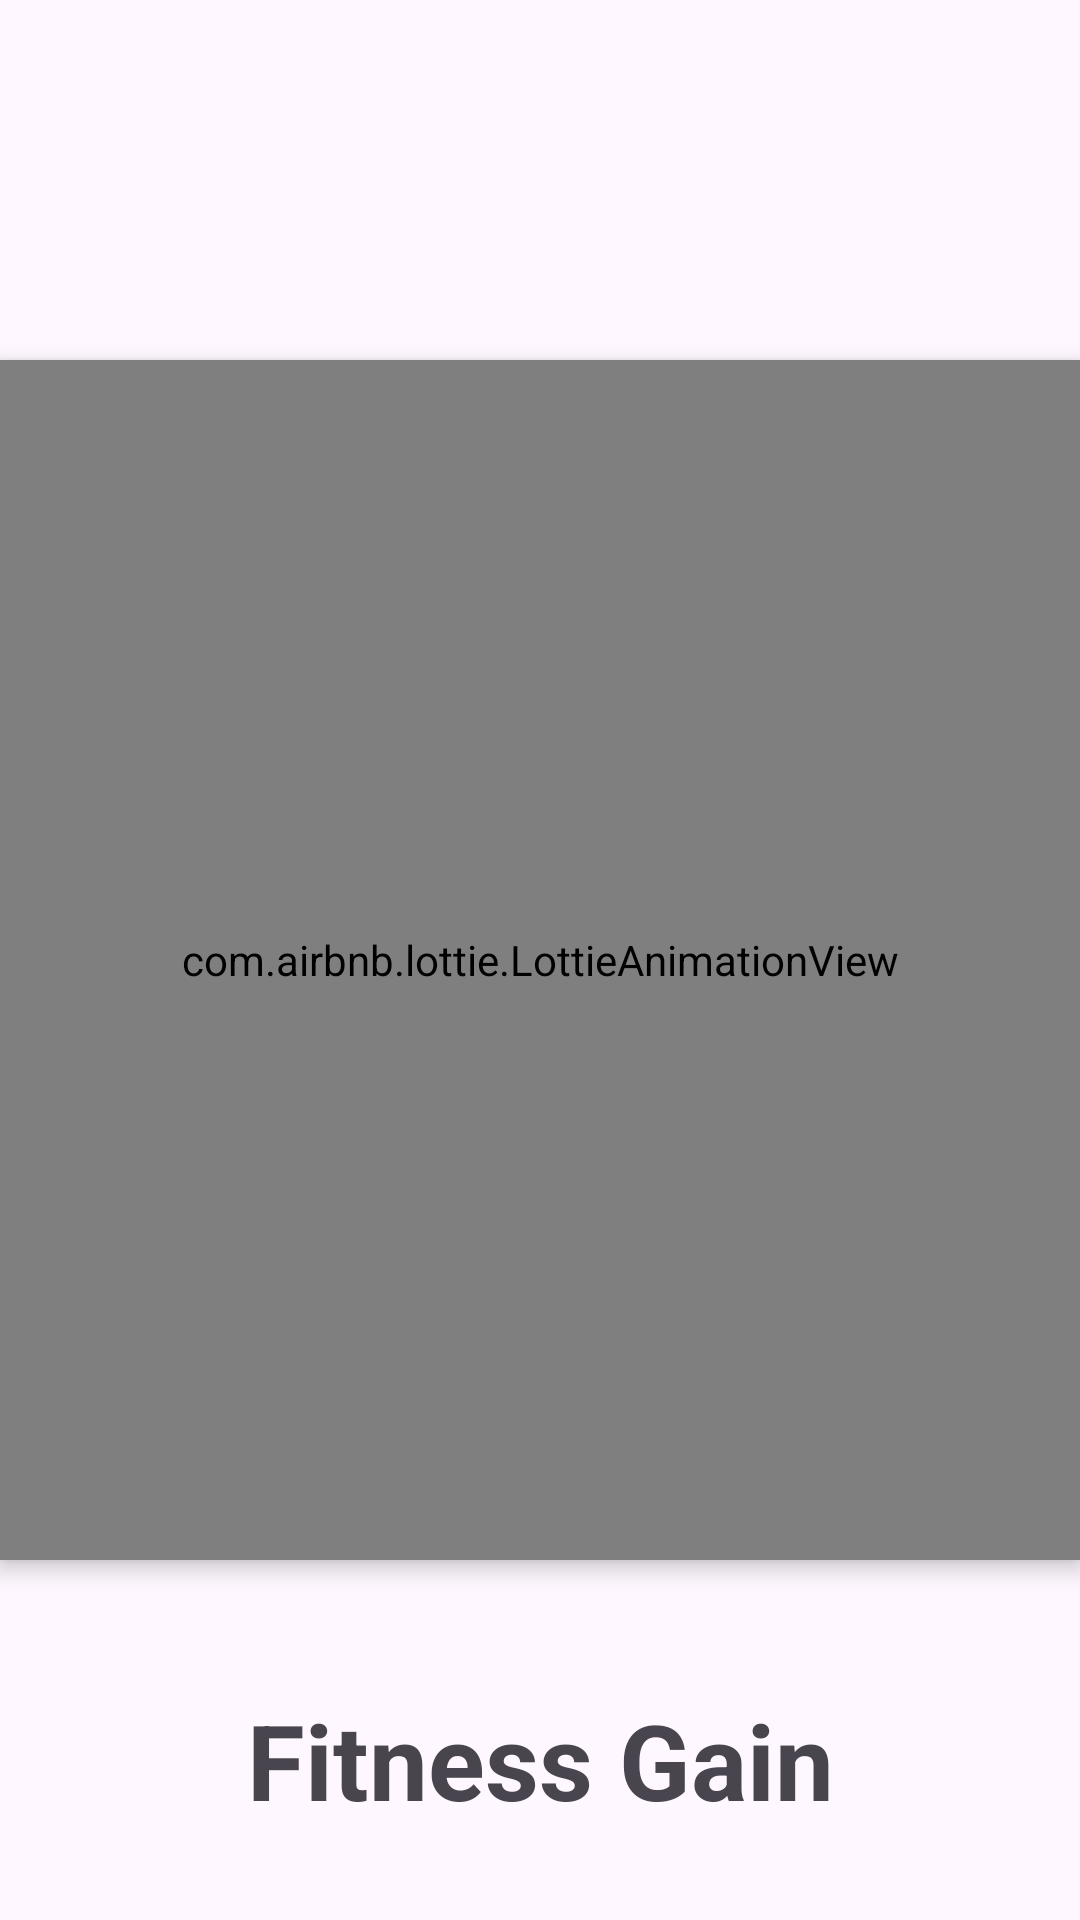

Produce the Android XML layout that renders to this screen, including the resource entries it uses.
<!-- AndroidManifest.xml: application theme Theme.Fitness_Gain -->
<!-- res/layout/activity_splash.xml -->
<?xml version="1.0" encoding="utf-8"?>
<RelativeLayout xmlns:android="http://schemas.android.com/apk/res/android"
    xmlns:app="http://schemas.android.com/apk/res-auto"
    xmlns:tools="http://schemas.android.com/tools"
    android:id="@+id/main"
    android:layout_width="match_parent"
    android:layout_height="match_parent"
    tools:context=".Splash_Activity">

<TextView
    android:id="@+id/textViewappname"
    android:layout_width="match_parent"
    android:layout_height="wrap_content"
    android:text="Fitness Gain"
    android:textSize="35dp"
    android:textStyle="bold"
    android:gravity="center"
    android:layout_alignParentBottom="true"
    android:layout_margin="30dp"/>
    <com.airbnb.lottie.LottieAnimationView
        android:layout_width="400dp"
        android:layout_height="400dp"
        android:layout_centerInParent="true"
        app:lottie_autoPlay="true"
        android:id="@+id/lottieView"
        android:elevation="4dp"
        app:lottie_rawRes="@raw/lottianimation"/>
</RelativeLayout>
<!-- resources referenced by this layout -->
<resources>
  <style name="Theme.Fitness_Gain" parent="Base.Theme.Fitness_Gain" />
  <style name="Base.Theme.Fitness_Gain" parent="Theme.Material3.DayNight.NoActionBar">
          
          
      </style>
</resources>
